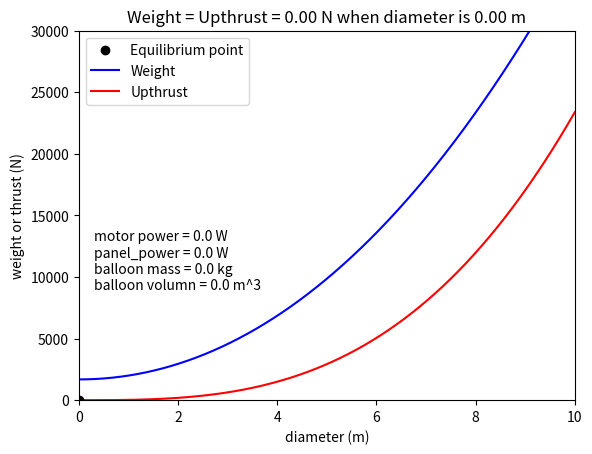

The matplotlib source for this figure:
"""
[redacted]
"""
import math 
import numpy as np
import matplotlib.pyplot as plt

# parameters to adjust
k = 5   # lineness ratio
u = 15  # operating speed in m/s
rho_air = 0.91  # density of air at 3km height in kg/m^3
rho_he = 0.15   # density of helium at 3km height
C_D = 0.05  # drag coefficient
sunlight_time = 8   # hours with sunlight

motor_type = "PMSM" 
motor_density = {"PMSM":3000, "BLDC":2000}    # power density of motor in W/kg

panel_type = "SM" 
panel_density = {"XR": 300/4.7, "SM": 520/7.2} # power density of panel in W/kg

base_power = 40 # given in the task description
base_mass = 1

#battery_mass = 300

avionics_mass = 1  # avi-electronics devices mass in kg

balloon_type = "TPU"
balloon_density = {"TPU": 0.2} # area density of surface material in kg/m^2


def ellipsoid_area(D,k):
    a = D/2
    b = D/2
    c = a * k
    p = 1.6075
    term1 = (a ** p) * (b ** p)
    term2 = (a ** p) * (c ** p)
    term3 = (b ** p) * (c ** p)
    surface_area = 4 * math.pi * ((term1 + term2 + term3) / 3) ** (1 / p)
    return surface_area


# calculation returns total weight and thrust
def calculation(D): # D is diameter
    L = D * k   # length in meter
    V = (4/3) * math.pi * (D/2)**2 * (L/2)    # volumn of balloon in m^3
    drag = 0.5 * rho_air * u**2 * V**(2/3) *C_D # drag force
    thrust = drag   # thrust by motor = drag
    motor_power = thrust * u    # P = Fv
   
    motor_mass = 4.8

    panel_power = motor_power * (24/sunlight_time) + base_power # power produced by panel to operate
   
    panel_mass = panel_power / panel_density[panel_type]
   
    battery_cap = (motor_power+40) * (24-sunlight_time)
    battery_num = battery_cap/5120
    battery_mass = battery_num * 50
    balloon_area = ellipsoid_area(D, k)   # balloon surface area in m^2

    balloon_mass = balloon_area * balloon_density[balloon_type]
    he_mass = rho_he * V

    cabin_mass = 158
    total_mass = base_mass + panel_mass + battery_mass + motor_mass + avionics_mass + balloon_mass + he_mass + cabin_mass
    total_weight = total_mass * 9.81
    upthrust = rho_air * V * 9.81
    return V, drag, motor_power, panel_power, panel_mass, balloon_mass, total_weight, upthrust

# visualization
D_list = np.linspace(0,10,num=5000)
weights = []
upthrusts = []
final_d = 0
final_V = 0
final_weight = 0
final_battery_cap = 0
final_motor_power = 0
final_panel_power = 0
final_ballon_mass = 0
for D in D_list:
    V, drag, motor_power, panel_power, panel_mass, balloon_mass, total_weight, upthrust = calculation(D)
    weights.append(total_weight)
    upthrusts.append(upthrust)
    if abs(total_weight - upthrust) < 5:
        final_d = D
        #final_drag = drag
        final_weight = total_weight
        final_motor_power = motor_power
        final_panel_power = panel_power
        final_ballon_mass = balloon_mass
        final_V = V


plt.figure()  
plt.ylim(0,30000)
plt.xlim(0,10)
plt.xlabel('diameter (m)')
plt.ylabel('weight or thrust (N)')

plt.title(f"Weight = Upthrust = {final_weight:.2f} N when diameter is {final_d:.2f} m")
plt.scatter(final_d, final_weight, color = 'black', zorder = 3, label = 'Equilibrium point')
plt.plot(D_list, weights, label='Weight', color='blue')  
plt.plot(D_list, upthrusts, label='Upthrust', color='red')  

plt.vlines(x = final_d, ymin = 0, ymax = final_weight, color = 'black', linestyle = '--')
description =   (f"motor power = {final_motor_power:.1f} W\n"
                 f"panel_power = {final_panel_power:.1f} W\n"
                 f"balloon mass = {final_ballon_mass:.1f} kg\n"
                 f"balloon volumn = {final_V:.1f} m^3"
                )
plt.text(0.3,9000,description)
plt.legend()
plt.show()
